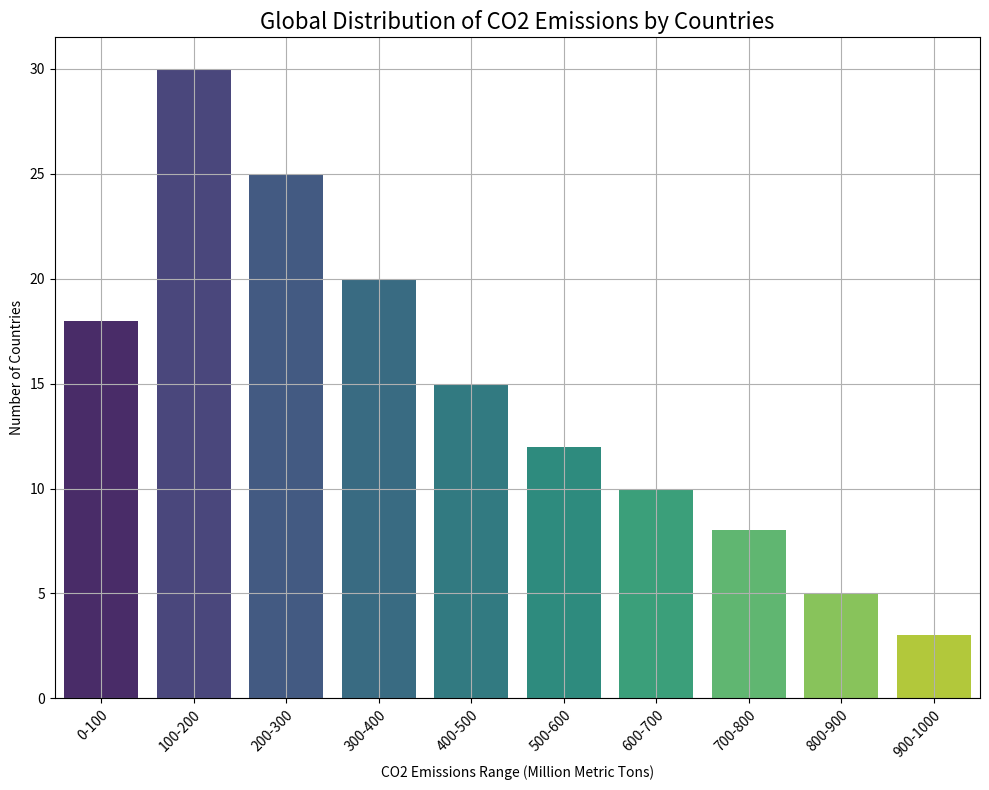

Reproduce this figure in Python. (Note: this script raises an exception after producing the figure.)
import matplotlib.pyplot as plt
import seaborn as sns
import pandas as pd
import numpy as np

# Data
data_raw = """0-100,18
100-200,30
200-300,25
300-400,20
400-500,15
500-600,12
600-700,10
700-800,8
800-900,5
900-1000,3"""

# Parsing data into the required format
data_lines = data_raw.strip().split('\n')
data_labels = ['CO2 Emissions Range (Million Metric Tons)', 'Number of Countries']
line_labels, data = [], []

for line in data_lines:
    label, value = line.split(',')
    line_labels.append(label)
    data.append(int(value))

data_frame = pd.DataFrame({'CO2 Emissions Range (Million Metric Tons)': line_labels, 'Number of Countries': data})

# Plotting
plt.figure(figsize=(10, 8))
ax = plt.subplot()

sns.barplot(x='CO2 Emissions Range (Million Metric Tons)', y='Number of Countries',
            data=data_frame,
            ax=ax,
            palette="viridis")

# Improve the visualization
ax.set_title('Global Distribution of CO2 Emissions by Countries', fontsize=16)
ax.set_xticklabels(ax.get_xticklabels(), rotation=45, ha="right", wrap=True)
ax.grid(True)

plt.tight_layout()

# Save the figure
save_path = '/cpfs01/user/liuqi/workspace/plotchart/demo/histogram/png/643.png'
plt.savefig(save_path)

# Clear the current figure's state
plt.clf()
